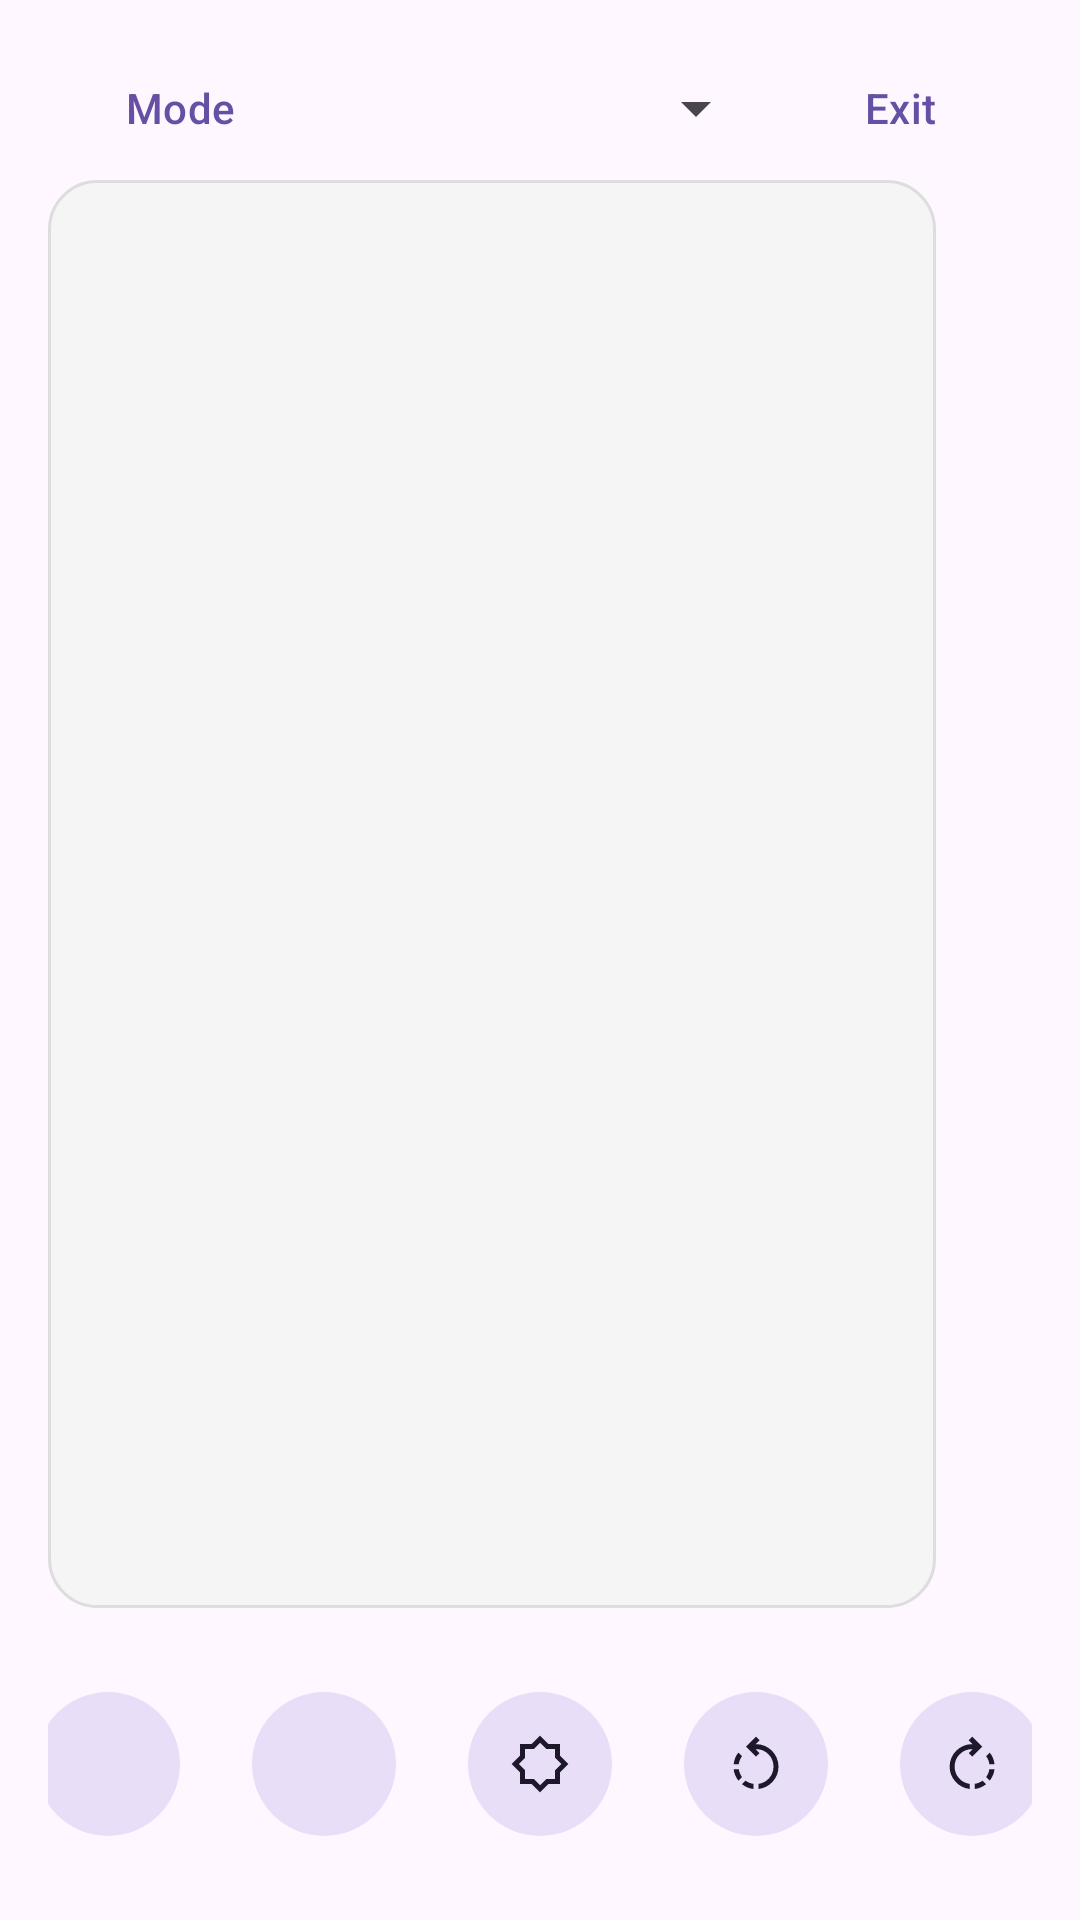

This screen was rendered from an Android layout file. Write that file and the resources it references.
<!-- AndroidManifest.xml: activity theme AppTheme -->
<!-- res/layout/activity_touchpad.xml -->
<?xml version="1.0" encoding="utf-8"?>
<LinearLayout xmlns:android="http://schemas.android.com/apk/res/android"
    xmlns:app="http://schemas.android.com/apk/res-auto"
    android:id="@+id/touchpadRoot"
    android:layout_width="match_parent"
    android:layout_height="match_parent"
    android:fitsSystemWindows="true"
    android:orientation="vertical">

    
    <LinearLayout
        android:id="@+id/topBar"
        android:layout_width="match_parent"
        android:layout_height="wrap_content"
        android:orientation="horizontal"
        android:gravity="center_vertical"
        android:paddingHorizontal="16dp"
        android:paddingTop="12dp">

        <com.google.android.material.button.MaterialButton
            android:id="@+id/switchModeButton"
            android:layout_width="wrap_content"
            android:layout_height="wrap_content"
            android:layout_marginEnd="8dp"
            android:text="@string/switch_mode"
            style="@style/Widget.Material3.Button.TextButton" />

        <Spinner
            android:id="@+id/modeSpinner"
            android:layout_width="0dp"
            android:layout_height="wrap_content"
            android:layout_weight="1" />

        <com.google.android.material.button.MaterialButton
            android:id="@+id/exitButton"
            android:layout_width="wrap_content"
            android:layout_height="wrap_content"
            android:text="@string/exit"
            style="@style/Widget.Material3.Button.TextButton" />
    </LinearLayout>

    
    <LinearLayout
        android:layout_width="match_parent"
        android:layout_height="0dp"
        android:layout_weight="1"
        android:orientation="horizontal"
        android:layout_marginHorizontal="16dp"
        android:layout_marginBottom="16dp">

        <LinearLayout
            android:id="@+id/touchpad_area"
            android:layout_width="0dp"
            android:layout_height="match_parent"
            android:layout_weight="1"
            android:padding="24dp"
            android:background="@drawable/touchpad_background"
            android:orientation="vertical">

            <TextView
                android:id="@+id/touchpad_gesture_hint"
                android:layout_width="wrap_content"
                android:layout_height="wrap_content"
                android:textAppearance="?attr/textAppearanceBodyMedium"
                android:textColor="?colorOnSurfaceVariant" />

            <View
                android:layout_width="match_parent"
                android:layout_height="0dp"
                android:layout_weight="1" />

            <LinearLayout
                android:id="@+id/touchpad_button_hints"
                android:layout_width="wrap_content"
                android:layout_height="wrap_content"
                android:orientation="vertical"
                android:layout_gravity="bottom">

                <include layout="@layout/touchpad_hint_row"
                    android:id="@+id/hint_back"
                    android:layout_width="wrap_content"
                    android:layout_height="wrap_content"
                    android:layout_marginBottom="4dp" />

                <include layout="@layout/touchpad_hint_row"
                    android:id="@+id/hint_home"
                    android:layout_width="wrap_content"
                    android:layout_height="wrap_content"
                    android:layout_marginBottom="4dp" />

                <include layout="@layout/touchpad_hint_row"
                    android:id="@+id/hint_night_mode"
                    android:layout_width="wrap_content"
                    android:layout_height="wrap_content"
                    android:layout_marginBottom="4dp" />

                <include layout="@layout/touchpad_hint_row"
                    android:id="@+id/hint_rotate_ccw"
                    android:layout_width="wrap_content"
                    android:layout_height="wrap_content"
                    android:layout_marginBottom="4dp" />

                <include layout="@layout/touchpad_hint_row"
                    android:id="@+id/hint_rotate_cw"
                    android:layout_width="wrap_content"
                    android:layout_height="wrap_content" />
            </LinearLayout>
        </LinearLayout>

        <View
            android:id="@+id/scrollStrip"
            android:layout_width="24dp"
            android:layout_height="match_parent"
            android:layout_marginStart="8dp"
            android:background="@drawable/scroll_track_background" />
    </LinearLayout>

    
    <LinearLayout
        android:id="@+id/bottomButtons"
        android:layout_width="match_parent"
        android:layout_height="wrap_content"
        android:paddingHorizontal="16dp"
        android:paddingBottom="16dp"
        android:orientation="horizontal"
        android:gravity="center">

        <com.google.android.material.button.MaterialButton
            android:id="@+id/backButton"
            android:layout_width="56dp"
            android:layout_height="56dp"
            android:layout_margin="8dp"
            app:icon="@drawable/ic_back"
            app:iconGravity="textStart"
            android:contentDescription="@string/back_button"
            style="@style/Widget.Material3.Button.IconButton.Filled.Tonal" />

        <com.google.android.material.button.MaterialButton
            android:id="@+id/homeButton"
            android:layout_width="56dp"
            android:layout_height="56dp"
            android:layout_margin="8dp"
            app:icon="@drawable/ic_home"
            app:iconGravity="textStart"
            android:contentDescription="@string/home_button"
            style="@style/Widget.Material3.Button.IconButton.Filled.Tonal" />

        <com.google.android.material.button.MaterialButton
            android:id="@+id/nightModeButton"
            android:layout_width="56dp"
            android:layout_height="56dp"
            android:layout_margin="8dp"
            app:icon="@drawable/ic_night_mode"
            app:iconGravity="textStart"
            android:contentDescription="@string/touchpad_hint_night_mode"
            style="@style/Widget.Material3.Button.IconButton.Filled.Tonal" />

        <com.google.android.material.button.MaterialButton
            android:id="@+id/rotateCcwButton"
            android:layout_width="56dp"
            android:layout_height="56dp"
            android:layout_margin="8dp"
            app:icon="@drawable/ic_rotate"
            app:iconGravity="textStart"
            android:contentDescription="@string/rotate"
            style="@style/Widget.Material3.Button.IconButton.Filled.Tonal" />

        <com.google.android.material.button.MaterialButton
            android:id="@+id/rotateCwButton"
            android:layout_width="56dp"
            android:layout_height="56dp"
            android:layout_margin="8dp"
            app:icon="@drawable/ic_rotate_cw"
            app:iconGravity="textStart"
            android:contentDescription="@string/rotate_cw"
            style="@style/Widget.Material3.Button.IconButton.Filled.Tonal" />
    </LinearLayout>
</LinearLayout>
<!-- res/layout/touchpad_hint_row.xml (included above) -->
<?xml version="1.0" encoding="utf-8"?>
<LinearLayout xmlns:android="http://schemas.android.com/apk/res/android"
    xmlns:app="http://schemas.android.com/apk/res-auto"
    android:layout_width="wrap_content"
    android:layout_height="wrap_content"
    android:orientation="horizontal"
    android:gravity="center_vertical">

    <ImageView
        android:id="@+id/hint_icon"
        android:layout_width="18dp"
        android:layout_height="18dp"
        android:layout_marginEnd="8dp"
        app:tint="?colorOnSurfaceVariant" />

    <TextView
        android:id="@+id/hint_text"
        android:layout_width="wrap_content"
        android:layout_height="wrap_content"
        android:textAppearance="?attr/textAppearanceBodySmall"
        android:textColor="?colorOnSurfaceVariant" />
</LinearLayout>
<!-- resources referenced by this layout -->
<resources>
  <!-- drawable ic_night_mode (drawable) -->
  <?xml version="1.0" encoding="utf-8"?>
  <vector xmlns:android="http://schemas.android.com/apk/res/android"
      android:width="24dp"
      android:height="24dp"
      android:viewportWidth="960"
      android:viewportHeight="960">
      <path
          android:fillColor="@android:color/white"
          android:fillType="evenOdd"
          android:pathData="M480,932L346,800H160V614L28,480l132,-134V160h186l134,-132 134,132h186v186l132,134 -132,134v186H614L480,932ZM480,820l100,-100h140V580l100,-100 -100,-100V240H580L480,140 380,240H240v140L140,480l100,100v140h140l100,100ZM480,480Z" />
  </vector>
  <!-- drawable ic_rotate (drawable) -->
  <vector xmlns:android="http://schemas.android.com/apk/res/android"
      android:width="24dp"
      android:height="24dp"
      android:viewportWidth="960"
      android:viewportHeight="960">
      <path
          android:fillColor="@android:color/white"
          android:pathData="M440,880q-50,-5 -96,-24.5T256,804l56,-58q29,21 61.5,34t66.5,18v82ZM520,880v-82q104,-15 172,-93.5T760,522q0,-117 -81.5,-198.5T480,242h-8l64,64 -56,56 -160,-160 160,-160 56,58 -62,62h6q75,0 140.5,28.5t114,77q48.5,48.5 77,114T840,522q0,137 -91,238.5T520,880ZM198,746q-32,-42 -51.5,-88T122,562h82q5,34 18,66.5t34,61.5l-58,56ZM122,482q6,-51 25,-98t51,-86l58,56q-21,29 -34,61.5T204,482h-82Z" />
  </vector>
  <!-- drawable ic_rotate_cw (drawable) -->
  <vector xmlns:android="http://schemas.android.com/apk/res/android"
      android:width="24dp"
      android:height="24dp"
      android:viewportWidth="960"
      android:viewportHeight="960">
      <path
          android:fillColor="@android:color/white"
          android:pathData="M522,880v-82q34,-5 66.5,-18t61.5,-34l56,58q-42,32 -88,51.5T522,880ZM442,880Q304,862 213,760.5T122,522q0,-75 28.5,-140.5t77,-114q48.5,-48.5 114,-77T482,162h6l-62,-62 56,-58 160,160 -160,160 -56,-56 64,-64h-8q-117,0 -198.5,81.5T202,522q0,104 68,182.5T442,798v82ZM764,746l-58,-56q21,-29 34,-61.5t18,-66.5h82q-5,50 -24.5,96T764,746ZM840,482h-82q-5,-34 -18,-66.5T706,354l58,-56q32,39 51,86t25,98Z" />
  </vector>
  <!-- drawable touchpad_background (drawable) -->
  <?xml version="1.0" encoding="utf-8"?>
  <shape xmlns:android="http://schemas.android.com/apk/res/android">
      <solid android:color="#F5F5F5" />
      <stroke
          android:width="1dp"
          android:color="#DDDDDD" />
      <corners android:radius="16dp" />
  </shape>
  <string name="back_button">Back</string>
  <string name="exit">Exit</string>
  <string name="home_button">Home</string>
  <string name="rotate">Rotate</string>
  <string name="rotate_cw">Rotate Clockwise</string>
  <string name="switch_mode">Mode</string>
  <string name="touchpad_hint_night_mode">Turn on night mode</string>
  <style name="AppTheme" parent="Theme.Material3.DayNight.NoActionBar">
          <item name="android:statusBarColor">@android:color/transparent</item>
          <item name="android:navigationBarColor">@android:color/transparent</item>
      </style>
</resources>
